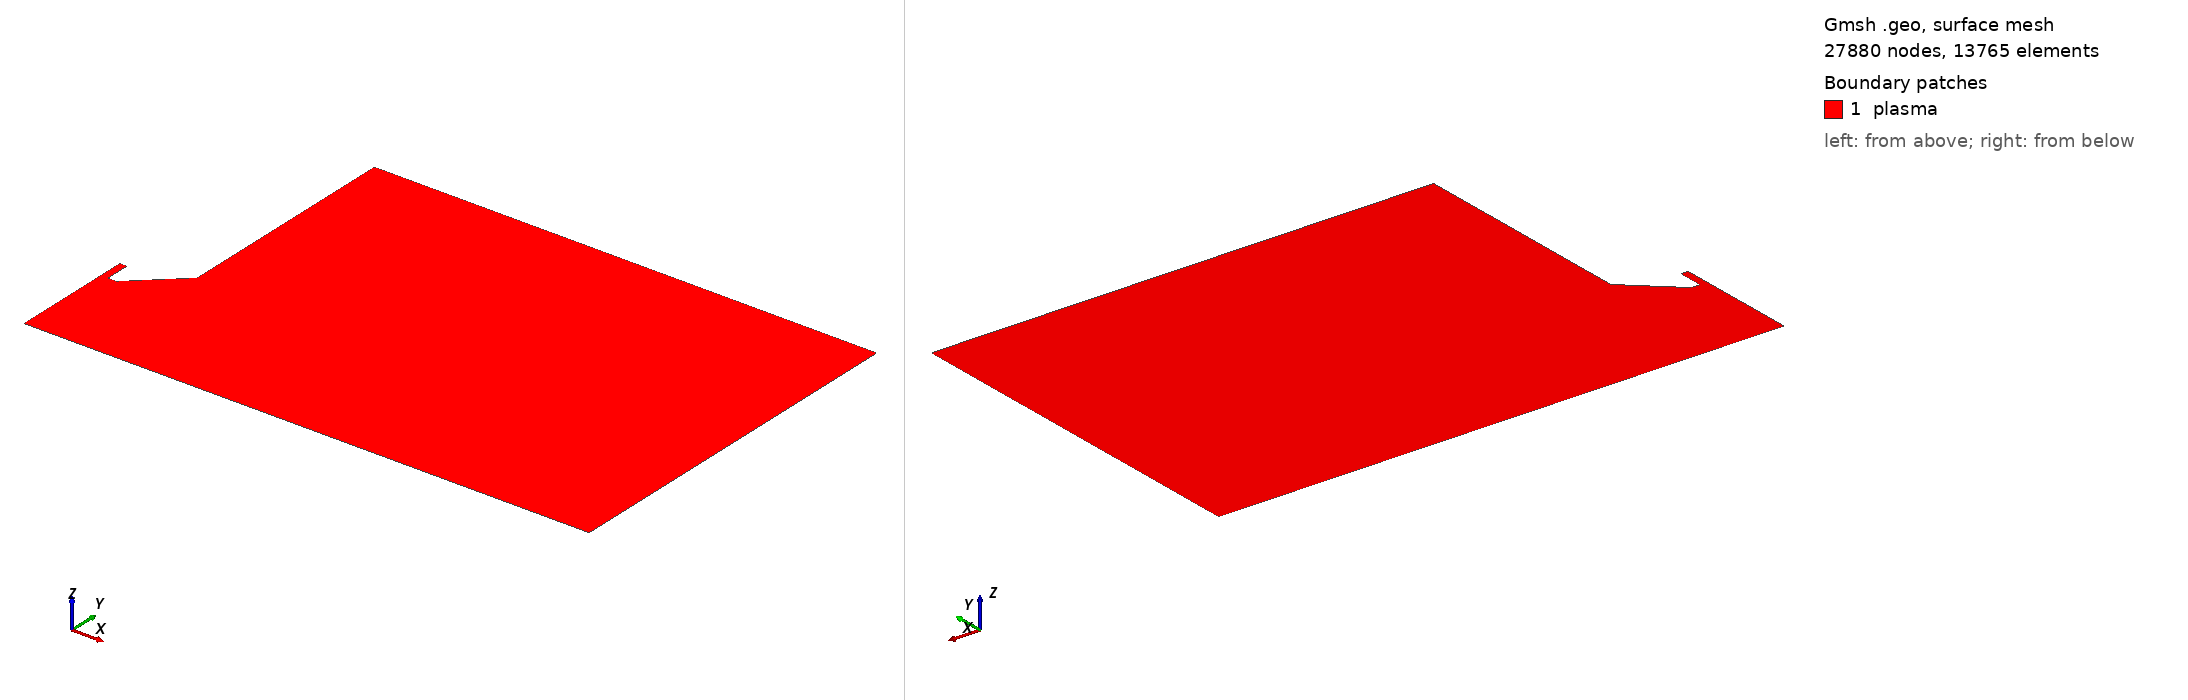

Gmsh geometry script, surface-meshed: 27880 nodes, 13765 surface elements. Boundary patches (legend numbers): 1 plasma. Left view from above one corner, right view from below the opposite corner. Legend entries are the model's physical surfaces. The drawing asked Gmsh for element sizes between 1% and 20% of the model's largest extent; the script's own settings can give other sizes.

=== cost_jet_half_8mm.geo (drawn) ===
mm_to_m = 1e-3;
inch_to_mm = 25.4;
inch_to_m = inch_to_mm * mm_to_m;

inner_channel_length = 2 * mm_to_m;
total_width = 4.5 * mm_to_m;
angled_width = 3.5 * mm_to_m;

angled_length = 3.5 * mm_to_m;
outer_channel_length = inner_channel_length;

pi = 3.14159265359;

channel_width = 1 * mm_to_m;
channel_depth = 1 * mm_to_m;

channel_width = channel_width / pi^(1/2);

inner_channel_start_x = channel_width;
angled_length_start_x = total_width - angled_width + channel_width/2;
outer_channel_x = inner_channel_start_x + total_width;

tip_to_quartz_distance = ( 42 - (30 + 2 + 9) ) * mm_to_m;
distance_to_target = 8 * mm_to_m;

target_width = 1 * inch_to_m;
// offset for boundary condition stability
target_height = 4 * mm_to_m;

// atmosphere for ample mixing space
x_buffer = 20 * mm_to_m;
y_buffer = 20 * mm_to_m;
// rounding corners that break simulations
round_radius = 0.09* mm_to_m;

electrode_offset_x = 0.08 * mm_to_m;
electrode_lower_angle_offset_x2 = 0.08 * mm_to_m;
electrode_offset_y = 0.08 * mm_to_m;
electrode_lower_center_offset_x1 = 0.002 * mm_to_m;
electrode_lower_center_offset_y1 = -0.08 * mm_to_m;

electrode_upper_center_offset_x = -0.002 * mm_to_m;
electrode_upper_center_offset_y = 0 * mm_to_m;
// fins on the side of easier transition from no-slip to natural
fin_width = 10 * mm_to_m;
// axis of symmetry
Point(0) = {0, 0, 0};
Point(1) = {0, inner_channel_length, 0};

// channel inner wall
Point(2) = {inner_channel_start_x, 0, 0};
Point(3) = {inner_channel_start_x, inner_channel_length, 0};
// Outer Channel Wall
Point(4) = {angled_length_start_x, 0, 0};
Point(5) = {outer_channel_x, angled_length, 0};
Point(6) = {outer_channel_x, outer_channel_length + y_buffer, 0};
// target start
Point(7) = {0, -tip_to_quartz_distance, 0};
Point(8) = {0, -distance_to_target, 0};
// extra cushion for any mixing dynamics that might be interesting
Point(11) = {target_width + x_buffer, -distance_to_target, 0};
Point(12) = {target_width + x_buffer, inner_channel_length + y_buffer, 0 };


Point(46) = {(target_width + x_buffer - round_radius), inner_channel_length + y_buffer, 0 };
Point(47) = {(target_width + x_buffer - round_radius), inner_channel_length + y_buffer - round_radius, 0 };
Point(48) = {(target_width + x_buffer), inner_channel_length + y_buffer  - round_radius, 0 };
// bottom right
Point(49) = {(target_width + x_buffer), -distance_to_target + round_radius, 0};
Point(50) = {(target_width + x_buffer - round_radius), -distance_to_target + round_radius, 0};
Point(51) = {(target_width + x_buffer - round_radius), -distance_to_target, 0};
// top right near electrode
Point(52) = {(outer_channel_x), outer_channel_length + y_buffer - round_radius, 0};
Point(53) = {(outer_channel_x + round_radius), outer_channel_length + y_buffer - round_radius, 0};
Point(54) = {(outer_channel_x + round_radius), outer_channel_length + y_buffer, 0};
// electrode right inner corner
Point(55) = {(inner_channel_start_x), round_radius, 0};
Point(56) = {(inner_channel_start_x + round_radius), round_radius, 0};
Point(57) = {(inner_channel_start_x + round_radius), 0, 0};
// electrode lower angle point right
Point(58) = {(angled_length_start_x - electrode_offset_x), 0, 0};
Point(59) = {(angled_length_start_x + electrode_lower_center_offset_x1), electrode_offset_y + electrode_lower_center_offset_y1, 0};
Point(60) = {(angled_length_start_x + electrode_offset_x), electrode_offset_y, 0};
// electrode upper angle point right
Point(61) = {(outer_channel_x - electrode_offset_x), angled_length - electrode_offset_y, 0};
Point(62) = {(outer_channel_x -electrode_upper_center_offset_x), angled_length - electrode_upper_center_offset_y, 0};
Point(63) = {outer_channel_x, angled_length + electrode_offset_y, 0};
//
Point(69) = {(target_width - round_radius), -distance_to_target, 0};
Point(71) = {(outer_channel_x + fin_width), outer_channel_length + y_buffer, 0};
// point for pressure pin
// Point(72) =  {(target_width + x_buffer), -distance_to_target + 5e-3, 0};
// inlet
Line(13) = {1, 3};

Line(01) = {0, 1};
Line(70) = {7,0};
Line(87) = {8,7};
// Line(4872) = {48,72};
// Line(7249) = {72,49};
Line(4849) = {48,49};
Circle(495051) = {49,50,51};
Circle(525354) = {52,53,54};
// Line(5446) = {54,46};
Line(5471) = {54,71};
Line(7146) = {71,46};
// electrode right boundary
Line(355) = {3, 55};
Circle(555657) = {55,56,57};
Line(5758) = {57,58};
Bezier(585960) = {58,59,60};
Line(6061) = {60,61};
Bezier(616263) = {61,62,63};
Line(6352) = {63,52};
// target
Line(5169) = {51, 69};
Line(698) = {69,8};
Circle(464748) = {46, 47, 48};

// boundaries
Physical Line("axis_of_symmetry") = {87,70,01};
Physical Line("target") = { 698, 5169, 495051};
Physical Line("atmosphere") = {7146, 464748, 4849};
Physical Line("upper_atmosphere") = {5471};
Physical Line("electrode") = {6352, 616263, 6061, 585960, 5758, 555657, 355, 525354};
Physical Line("inlet") = {13};
// Physical Point("pressure_pin") = {46};
// // // // defining the domain
Line Loop(200) = {01, 13, 355, 555657, 5758, 585960, 6061, 616263, 6352, 525354, 5471, 7146, 464748, 4849, 495051, 5169, 698, 87, 70};
Plane Surface(201) = {200};
Physical Surface("plasma") = {201};


// add refinements
max = 5e-1 * mm_to_m;
channel = 1 / 7;
electrode = 1 / 6;
corner = 1/7;
box_width =  1 * mm_to_m;
// inner channel refinement
Field[1] = Box;
Field[1].VIn = max * channel;
Field[1].VOut = max;
Field[1].XMin = -inner_channel_start_x;
Field[1].XMax = inner_channel_start_x;
Field[1].YMin =  -distance_to_target;
Field[1].YMax = inner_channel_length;
Field[1].Thickness = 4 * mm_to_m;
// // electrode refinement
Field[2] = Box;
Field[2].VIn = max * channel;
Field[2].VOut = max;
Field[2].XMin = 0;
Field[2].XMax = ((outer_channel_x + 8) * mm_to_m);
Field[2].YMin = -distance_to_target;
Field[2].YMax = angled_length + 2 * mm_to_m;
Field[2].Thickness = 20 * mm_to_m;

// // upper right box refine
// Field[7] = Box;
// Field[7].VIn = max * corner;
// Field[7].VOut = max;
// Field[7].XMin = (target_width + x_buffer) - box_width;
// Field[7].XMax = (target_width + x_buffer);
// Field[7].YMin = outer_channel_length + y_buffer;
// Field[7].YMax = outer_channel_length + y_buffer - box_width;
// Field[7].Thickness = 4 * mm_to_m;

// upper right box refine near electrode
// Field[8] = Box;
// Field[8].VIn = max * corner * 1.5;
// Field[8].VOut = max;
// Field[8].XMin = (outer_channel_x);
// Field[8].XMax = (outer_channel_x + fin_width);
// Field[8].YMin = outer_channel_length + y_buffer;
// Field[8].YMax = outer_channel_length + y_buffer - 3 * box_width;
// Field[8].Thickness = 8 * mm_to_m;

// // lower right corner refine
// Field[9] = Box;
// Field[9].VIn = max * corner;
// Field[9].VOut = max;
// Field[9].XMin = (target_width + x_buffer) - box_width;
// Field[9].XMax = (target_width + x_buffer);
// Field[9].YMin = -distance_to_target - target_height;
// Field[9].YMax = -distance_to_target - target_height + box_width;
// Field[9].Thickness = 4 * mm_to_m;

// // corners near target right
// Field[10] = Box;
// Field[10].VIn = max * corner;
// Field[10].VOut = max;
// Field[10].XMin = (target_width);
// Field[10].XMax = (target_width) + box_width;
// Field[10].YMin = -distance_to_target - target_height;
// Field[10].YMax = -distance_to_target - target_height + box_width;
// Field[10].Thickness = 4 * mm_to_m;


// // refine near the transition from no BC to no slip
// Field[11] = Box;
// Field[11].VIn = max * corner;
// Field[11].VOut = max;
// Field[11].XMin = (outer_channel_x +fin_width - box_width / 2);
// Field[11].XMax = (outer_channel_x + fin_width + box_width/2);
// Field[11].YMin = outer_channel_length + y_buffer;
// Field[11].YMax = outer_channel_length + y_buffer - box_width;
// Field[11].Thickness = 4 * mm_to_m;


// // upper right box refine
// Field[13] = Box;
// Field[13].VIn = max * corner * 2;
// Field[13].VOut = max;
// Field[13].XMin = (target_width + x_buffer) - box_width / 2;
// Field[13].XMax = (target_width + x_buffer);
// Field[13].YMin = -distance_to_target - target_height + box_width;
// Field[13].YMax = outer_channel_length + y_buffer - box_width;
// Field[13].Thickness = 1 * mm_to_m;


Field[20] = Min;
// Field[20].FieldsList = {1, 2, 8, 9, 10,11, 13};
Field[20].FieldsList = {1, 2};
Background Field = 20;

Mesh.ElementOrder = 2;
